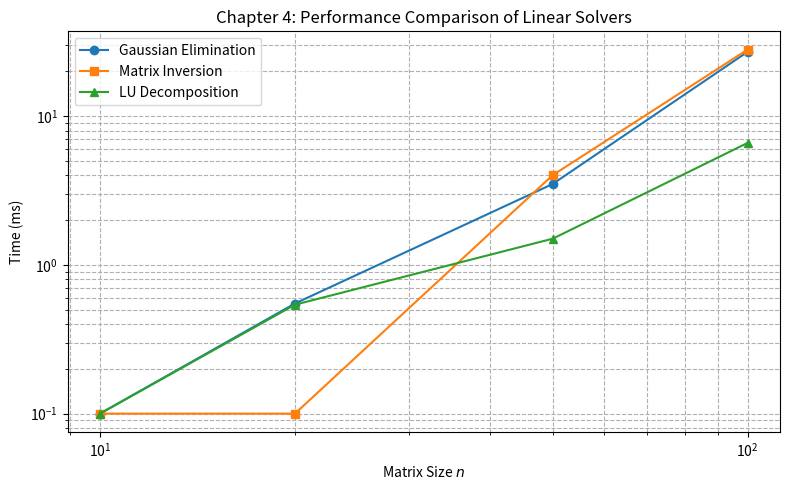

Reproduce this figure in Python.
import matplotlib.pyplot as plt
import numpy as np

# 数据
n = np.array([10, 20, 50, 100])
gauss = np.array([0.1, 0.55, 3.50, 27.09])      # 0.1 代替 0.00
inv   = np.array([0.1, 0.1,  4.01, 28.06])
lu    = np.array([0.1, 0.54, 1.50, 6.61])

plt.figure(figsize=(8, 5))
plt.loglog(n, gauss, 'o-', label='Gaussian Elimination')
plt.loglog(n, inv,   's-', label='Matrix Inversion')
plt.loglog(n, lu,    '^-', label='LU Decomposition')

plt.xlabel('Matrix Size $n$')
plt.ylabel('Time (ms)')
plt.title('Chapter 4: Performance Comparison of Linear Solvers')
plt.legend()
plt.grid(True, which="both", ls="--")
plt.tight_layout()
plt.savefig('chapter4_performance.png', dpi=300)
plt.show()